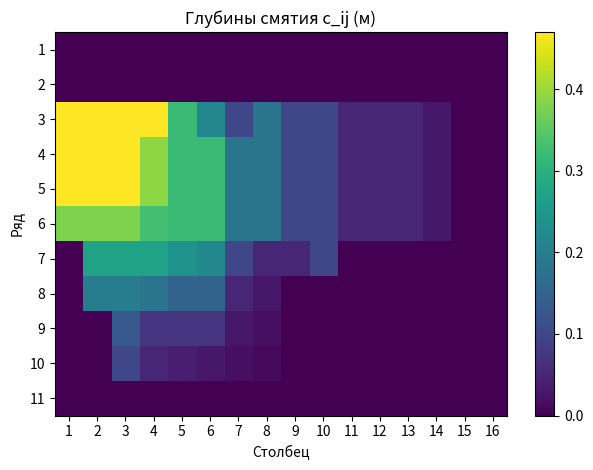
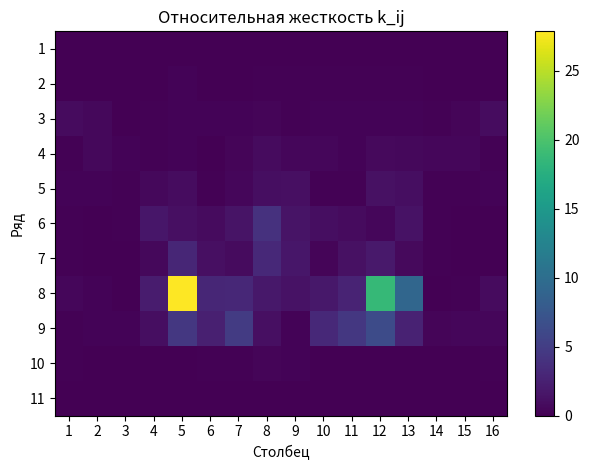
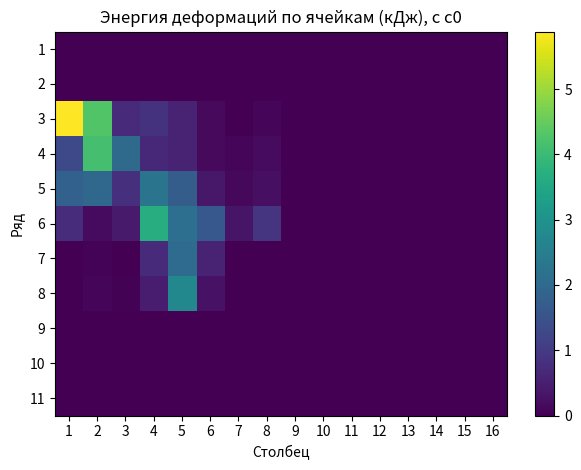

Generate these figures, in order, with matplotlib:
import numpy as np
import math
import pandas as pd
import matplotlib.pyplot as plt

# -----------------------------
# Исходные параметры CRASH3
# -----------------------------
A = 1.614e5     # N/m
B = 2.194e6     # N/m^2
c0 = 0.074      # m (пороговая деформация из используемого набора параметров теста)
m = 2870        # kg (масса Infiniti по вашему сообщению)
dw = 0.125      # m (шаг сетки по ширине, как в вашем требовании)

# -----------------------------
# Матрица глубин смятия c_ij (последняя версия пользователя)
# Размер: 11x16
# Ряд 1 сверху, ряд 11 снизу
# -----------------------------
c = np.array([
    [0.00, 0.00, 0.00, 0.00, 0.00, 0.00, 0.00, 0.00, 0.00, 0.00, 0.00, 0.00, 0.00, 0.00, 0.00, 0.00],
    [0.00, 0.00, 0.00, 0.00, 0.00, 0.00, 0.00, 0.00, 0.00, 0.00, 0.00, 0.00, 0.00, 0.00, 0.00, 0.00],
    [0.47, 0.47, 0.47, 0.47, 0.32, 0.22, 0.10, 0.18, 0.10, 0.10, 0.05, 0.05, 0.05, 0.03, 0.00, 0.00],
    [0.47, 0.47, 0.47, 0.39, 0.32, 0.32, 0.18, 0.18, 0.10, 0.10, 0.05, 0.05, 0.05, 0.03, 0.00, 0.00],
    [0.47, 0.47, 0.47, 0.39, 0.32, 0.32, 0.18, 0.18, 0.10, 0.10, 0.05, 0.05, 0.05, 0.03, 0.00, 0.00],
    [0.38, 0.38, 0.38, 0.33, 0.32, 0.32, 0.18, 0.18, 0.10, 0.10, 0.05, 0.05, 0.05, 0.03, 0.00, 0.00],
    [0.00, 0.27, 0.27, 0.27, 0.24, 0.22, 0.10, 0.05, 0.05, 0.10, 0.00, 0.00, 0.00, 0.00, 0.00, 0.00],
    [0.00, 0.20, 0.20, 0.18, 0.15, 0.15, 0.05, 0.03, 0.00, 0.00, 0.00, 0.00, 0.00, 0.00, 0.00, 0.00],
    [0.00, 0.00, 0.13, 0.07, 0.07, 0.07, 0.03, 0.02, 0.00, 0.00, 0.00, 0.00, 0.00, 0.00, 0.00, 0.00],
    [0.00, 0.00, 0.10, 0.05, 0.04, 0.03, 0.02, 0.01, 0.00, 0.00, 0.00, 0.00, 0.00, 0.00, 0.00, 0.00],
    [0.00, 0.00, 0.00, 0.00, 0.00, 0.00, 0.00, 0.00, 0.00, 0.00, 0.00, 0.00, 0.00, 0.00, 0.00, 0.00],
], dtype=float)

# -----------------------------
# Матрица относительных коэффициентов жесткости k_ij
# Размер: 11x16
# -----------------------------
k = np.array([
    [0.00, 0.00, 0.00, 0.00, 0.00, 0.00, 0.00, 0.00, 0.00, 0.00, 0.00, 0.00, 0.00, 0.00, 0.00, 0.00],
    [0.01, 0.03, 0.01, 0.01, 0.23, 0.06, 0.08, 0.11, 0.18, 0.13, 0.13, 0.11, 0.16, 0.05, 0.03, 0.02],
    [0.81, 0.59, 0.10, 0.12, 0.28, 0.30, 0.24, 0.41, 0.17, 0.32, 0.24, 0.27, 0.22, 0.16, 0.42, 0.91],
    [0.18, 0.57, 0.28, 0.17, 0.30, 0.07, 0.34, 0.79, 0.54, 0.48, 0.31, 0.68, 0.58, 0.54, 0.51, 0.13],
    [0.25, 0.27, 0.11, 0.58, 0.88, 0.19, 0.54, 1.06, 1.09, 0.11, 0.12, 1.22, 1.04, 0.20, 0.16, 0.27],
    [0.21, 0.05, 0.12, 1.67, 1.09, 0.82, 1.46, 3.98, 1.46, 1.04, 0.83, 0.47, 1.40, 0.16, 0.10, 0.10],
    [0.11, 0.05, 0.02, 0.65, 2.94, 1.12, 0.78, 3.16, 1.65, 0.35, 1.25, 1.95, 0.73, 0.12, 0.07, 0.01],
    [0.54, 0.31, 0.07, 2.15, 27.86, 2.97, 3.09, 1.84, 1.34, 1.80, 2.79, 18.63, 9.25, 0.00, 0.12, 0.83],
    [0.18, 0.22, 0.27, 0.99, 4.52, 2.49, 4.89, 1.09, 0.30, 3.25, 4.56, 6.38, 2.66, 0.36, 0.45, 0.48],
    [0.11, 0.07, 0.03, 0.01, 0.01, 0.15, 0.12, 0.39, 0.28, 0.02, 0.04, 0.03, 0.02, 0.07, 0.03, 0.15],
    [0.02, 0.02, 0.01, 0.00, 0.04, 0.03, 0.02, 0.03, 0.02, 0.07, 0.03, 0.03, 0.02, 0.01, 0.01, 0.03],
], dtype=float)

# -----------------------------
# Функции расчёта
# -----------------------------
def e_unit(c_val: np.ndarray) -> np.ndarray:
    """
    Энергия на единицу ширины (CRASH3-полином):
    e = A/2 * c^2 + B/3 * c^3
    """
    return 0.5 * A * c_val**2 + (1.0/3.0) * B * c_val**3

def calc_cell_energy(c_matrix: np.ndarray, k_matrix: np.ndarray, use_c0: bool = True):
    """
    Возвращает матрицу энергий по ячейкам и суммарную энергию.
    Если use_c0=True, используем c* = max(0, c - c0).
    """
    if use_c0:
        c_eff = np.clip(c_matrix - c0, 0, None)
    else:
        c_eff = c_matrix.copy()

    E_cell = k_matrix * dw * e_unit(c_eff)
    E_total = float(E_cell.sum())
    return E_cell, E_total

def ees_from_energy(E_total: float, mass: float):
    """EES по энергии: v = sqrt(2E/m)."""
    v_ms = math.sqrt(2 * E_total / mass) if E_total > 0 else 0.0
    v_kmh = v_ms * 3.6
    return v_ms, v_kmh

# -----------------------------
# 1) Энергия и EES для Infiniti
# -----------------------------
E_cell_noc0, E_tot_noc0 = calc_cell_energy(c, k, use_c0=False)
E_cell_c0,   E_tot_c0   = calc_cell_energy(c, k, use_c0=True)

v_ms_noc0, v_kmh_noc0 = ees_from_energy(E_tot_noc0, m)
v_ms_c0,   v_kmh_c0   = ees_from_energy(E_tot_c0, m)

print("=== Infiniti QX80: результаты по матрицам c_ij и k_ij ===")
print(f"Без c0:   E = {E_tot_noc0/1000:.3f} кДж,  EES = {v_kmh_noc0:.2f} км/ч")
print(f"С c0:     E = {E_tot_c0/1000:.3f} кДж,  EES = {v_kmh_c0:.2f} км/ч")

# Матрица энергий в кДж для контроля
rows = [str(i) for i in range(1, 12)]
cols = [str(j) for j in range(1, 17)]
E_df_c0 = pd.DataFrame(E_cell_c0/1000.0, index=rows, columns=cols)
print("\nМатрица энергий по ячейкам (кДж), вариант с c0:")
print(E_df_c0.round(3))

# -----------------------------
# 2) Чувствительность скорости к добавочной энергии
#    ΔE = E_KAMAZ + прочие потери
# -----------------------------
delta_list_kJ = [0, 10, 20, 30, 40, 50, 60]
sens = []

for d_kJ in delta_list_kJ:
    E = E_tot_c0 + d_kJ * 1000.0
    _, v_kmh = ees_from_energy(E, m)
    sens.append({"ΔE, кДж": d_kJ, "v, км/ч": v_kmh})

sens_df = pd.DataFrame(sens)
print("\n=== Таблица чувствительности (база: Infiniti с c0) ===")
print(sens_df)

# -----------------------------
# 3) Тепловые карты
#    Важно: origin='upper' чтобы ряд 1 был сверху
# -----------------------------
plt.figure()
plt.imshow(c, origin='upper', aspect='auto')
plt.title("Глубины смятия c_ij (м)")
plt.xlabel("Столбец")
plt.ylabel("Ряд")
plt.xticks(ticks=np.arange(16), labels=np.arange(1, 17))
plt.yticks(ticks=np.arange(11), labels=np.arange(1, 12))
plt.colorbar()
plt.tight_layout()
plt.show()

plt.figure()
plt.imshow(k, origin='upper', aspect='auto')
plt.title("Относительная жесткость k_ij")
plt.xlabel("Столбец")
plt.ylabel("Ряд")
plt.xticks(ticks=np.arange(16), labels=np.arange(1, 17))
plt.yticks(ticks=np.arange(11), labels=np.arange(1, 12))
plt.colorbar()
plt.tight_layout()
plt.show()

plt.figure()
plt.imshow(E_cell_c0/1000.0, origin='upper', aspect='auto')
plt.title("Энергия деформаций по ячейкам (кДж), с c0")
plt.xlabel("Столбец")
plt.ylabel("Ряд")
plt.xticks(ticks=np.arange(16), labels=np.arange(1, 17))
plt.yticks(ticks=np.arange(11), labels=np.arange(1, 12))
plt.colorbar()
plt.tight_layout()
plt.show()
